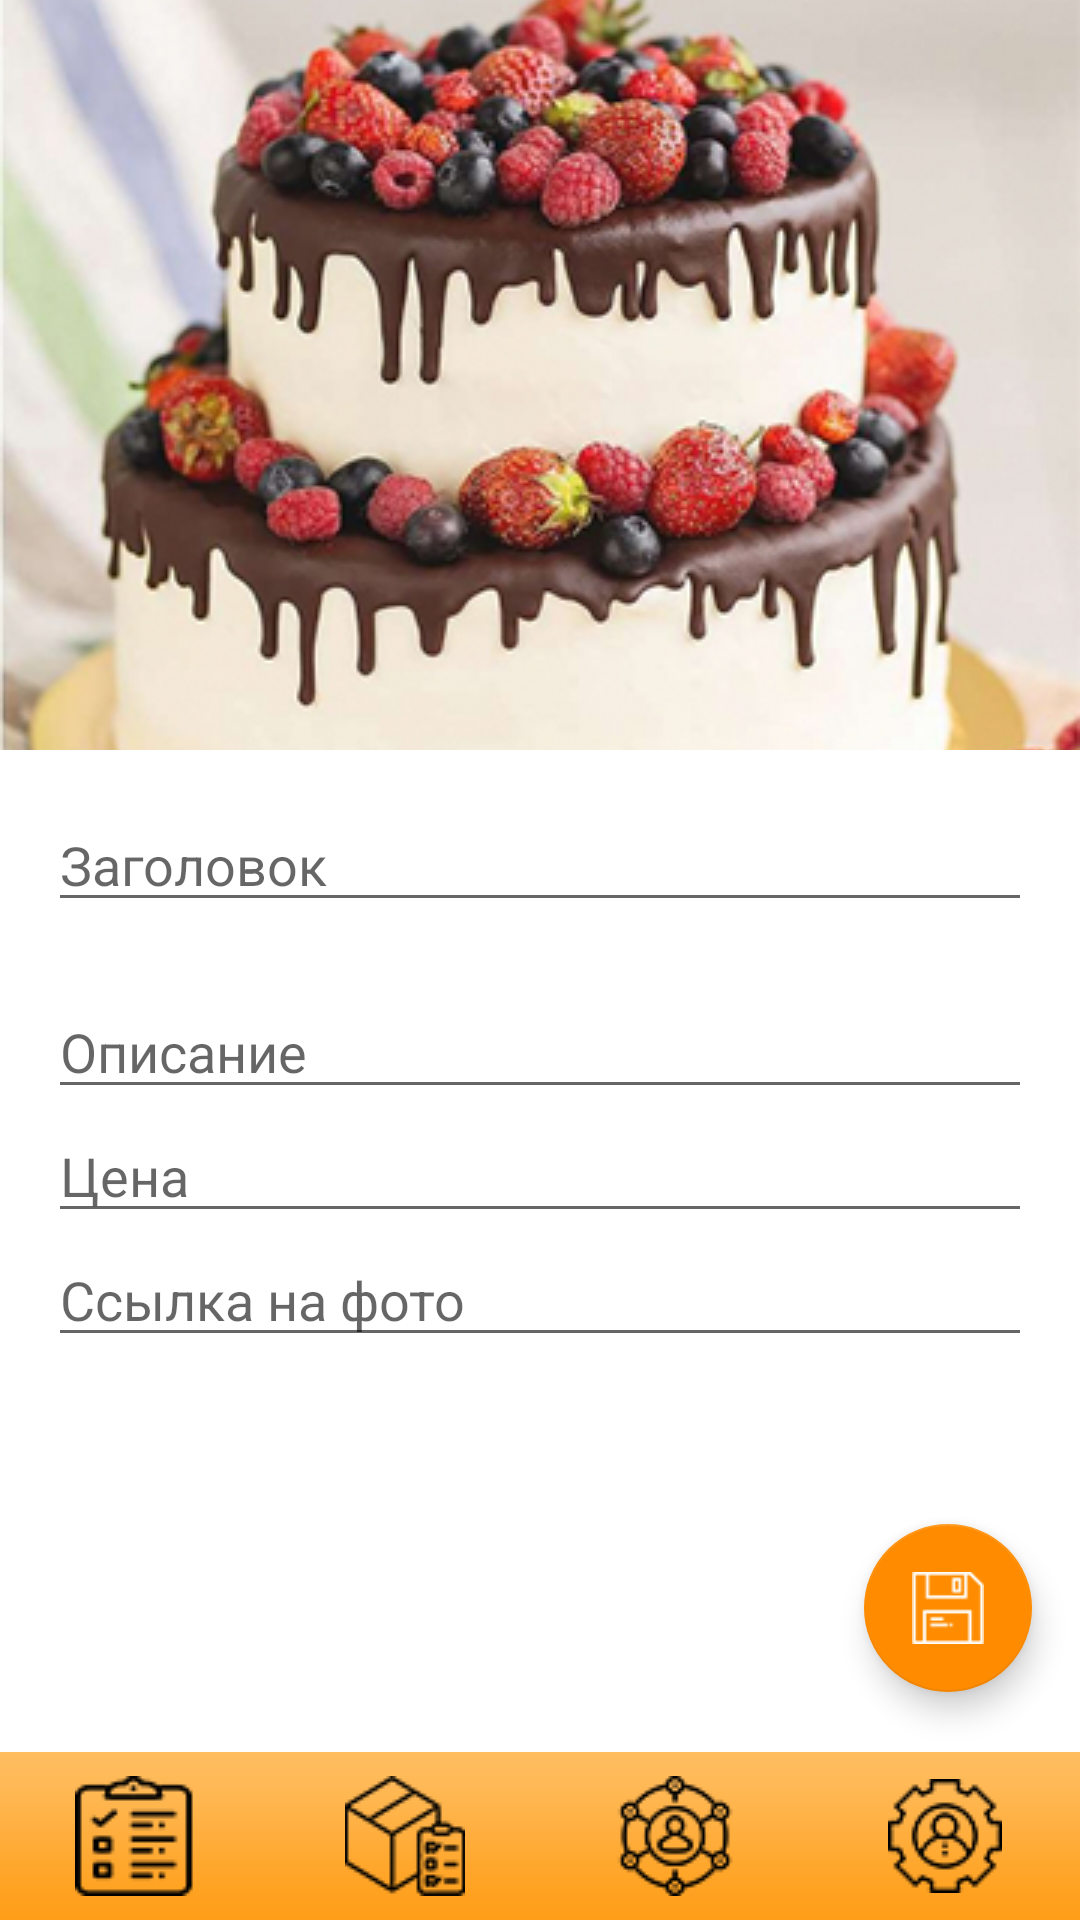

Produce the Android XML layout that renders to this screen, including the resource entries it uses.
<!-- AndroidManifest.xml: application theme AppTheme -->
<!-- res/layout/activity_item.xml -->
<?xml version="1.0" encoding="utf-8"?>
<RelativeLayout
        xmlns:android="http://schemas.android.com/apk/res/android"
        xmlns:tools="http://schemas.android.com/tools"
        android:layout_width="match_parent"
        android:layout_height="match_parent"
        xmlns:app="http://schemas.android.com/apk/res-auto"
        tools:context=".SignInActivity"
        android:background="@color/colorPrimary">

    <LinearLayout
            android:layout_width="match_parent"
            android:layout_height="match_parent"
            android:orientation="vertical">

        <ImageView
                android:layout_width="match_parent"
                android:layout_height="250dp"
                android:src="@drawable/tmp"
                android:scaleType="centerCrop"/>

        <EditText
                android:layout_marginStart="16dp"
                android:layout_marginEnd="16dp"
                android:layout_marginTop="16dp"
                android:textSize="18sp"
                android:textColor="#000"
                android:hint="Заголовок"
                android:layout_width="match_parent"
                android:layout_height="wrap_content"
                android:id="@+id/item_title" />

        <EditText
                android:layout_marginStart="16dp"
                android:layout_marginEnd="16dp"
                android:textSize="18sp"
                android:textColor="#000"
                android:lines="2"
                android:gravity="bottom"
                android:hint="Описание"
                android:layout_width="match_parent"
                android:layout_height="wrap_content"
                android:id="@+id/item_description" />

        <EditText
                android:layout_marginStart="16dp"
                android:layout_marginEnd="16dp"
                android:textSize="18sp"
                android:textColor="#000"
                android:hint="Цена"
                android:layout_width="match_parent"
                android:layout_height="wrap_content"
                android:id="@+id/item_data" />

        <EditText
                android:layout_marginStart="16dp"
                android:layout_marginEnd="16dp"
                android:textSize="18sp"
                android:textColor="#000"
                android:hint="Ссылка на фото"
                android:layout_width="match_parent"
                android:layout_height="wrap_content"
                android:id="@+id/item_photo" />

    </LinearLayout>

    <android.support.design.widget.FloatingActionButton
            android:id="@+id/btn_add_item"
            app:backgroundTint="#ff8c00"
            android:layout_width="wrap_content"
            android:layout_height="wrap_content"
            android:layout_marginBottom="76dp"
            android:layout_alignParentEnd="true"
            android:layout_alignParentBottom="true"
            android:layout_marginEnd="16dp"
            android:src="@drawable/save" />

    <LinearLayout
            android:layout_width="match_parent"
            android:layout_height="56dp"
            android:background="@color/colorPrimary"
            android:orientation="horizontal"
            android:padding="0dp"
            android:layout_alignParentBottom="true">

        <ImageButton
                android:layout_weight="1"
                android:layout_width="match_parent"
                android:layout_height="match_parent"
                android:src="@drawable/list"
                android:text="Посты"
                android:textSize="14sp"
                android:id="@+id/btn_to_posts"
                android:background="@drawable/fon_menu"
                android:textColor="#fff" />

        <ImageButton
                android:layout_weight="1"
                android:layout_width="match_parent"
                android:layout_height="match_parent"
                android:text="Товары"
                android:src="@drawable/box"
                android:textSize="14sp"
                android:id="@+id/btn_to_items"
                android:background="@drawable/fon_menu"
                android:textColor="#fff" />

        <ImageButton
                android:layout_weight="1"
                android:layout_width="match_parent"
                android:layout_height="match_parent"
                android:text="Статистика"
                android:src="@drawable/social"
                android:textSize="14sp"
                android:id="@+id/btn_to_social"
                android:background="@drawable/fon_menu"
                android:textColor="#fff" />

        <ImageButton
                android:src="@drawable/profile"
                android:layout_weight="1"
                android:layout_width="match_parent"
                android:layout_height="match_parent"
                android:text="Профиль"
                android:textSize="14sp"
                android:background="@drawable/fon_menu"
                android:textColor="#fff"
                android:id="@+id/btn_to_profile" />

    </LinearLayout>

</RelativeLayout>
<!-- resources referenced by this layout -->
<resources>
  <color name="colorPrimary">#fff</color>
  <!-- drawable box: png bitmap (drawable, 3094 bytes) -->
  <!-- drawable fon_menu: png bitmap (drawable, 2194 bytes) -->
  <!-- drawable list: png bitmap (drawable, 2889 bytes) -->
  <!-- drawable profile: png bitmap (drawable, 2910 bytes) -->
  <!-- drawable save: png bitmap (drawable, 2714 bytes) -->
  <!-- drawable social: png bitmap (drawable, 3250 bytes) -->
  <!-- drawable tmp: png bitmap (drawable, 188530 bytes) -->
  <style name="AppTheme" parent="Theme.AppCompat.Light.DarkActionBar">
          <item name="colorPrimary">@color/colorPrimary</item>
          <item name="colorPrimaryDark">@color/colorPrimaryDark</item>
          <item name="colorAccent">@color/colorAccent</item>
      </style>
  <color name="colorPrimaryDark">#fff</color>
  <color name="colorAccent">#fff</color>
</resources>
